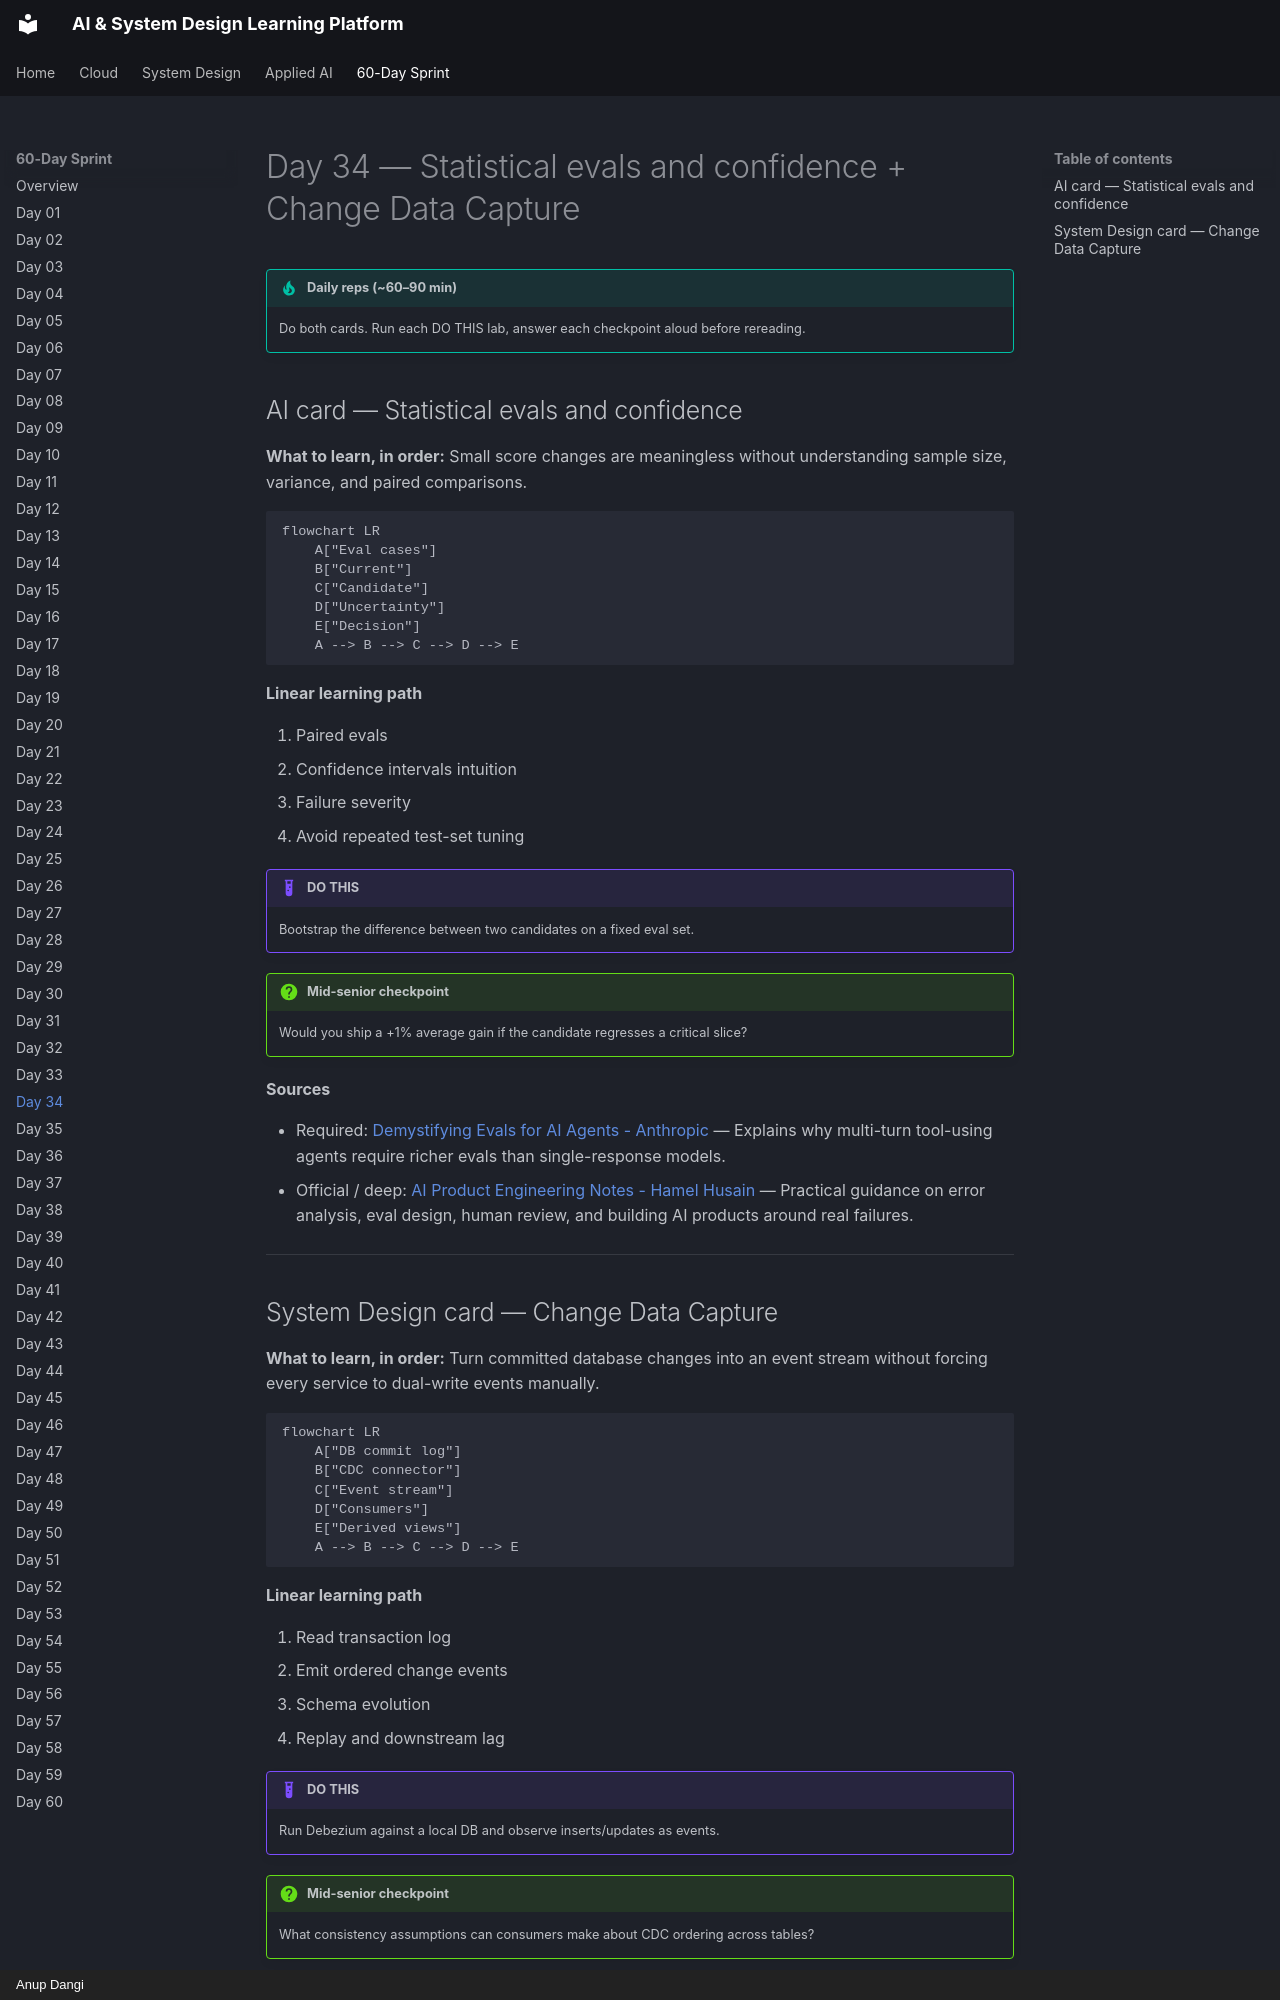

repository: AnupDangi/learnlikeadev · page: 60-day/day34/index.html · generator: mkdocs · copyright: Anup Dangi

# Day 34 — Statistical evals and confidence + Change Data Capture

!!! tip "Daily reps (~60–90 min)"
    Do both cards. Run each DO THIS lab, answer each checkpoint aloud before rereading.

## AI card — Statistical evals and confidence

**What to learn, in order:** Small score changes are meaningless without understanding sample size, variance, and paired comparisons.

```mermaid
flowchart LR
    A["Eval cases"]
    B["Current"]
    C["Candidate"]
    D["Uncertainty"]
    E["Decision"]
    A --> B --> C --> D --> E
```

**Linear learning path**

1. Paired evals
2. Confidence intervals intuition
3. Failure severity
4. Avoid repeated test-set tuning

!!! example "DO THIS"
    Bootstrap the difference between two candidates on a fixed eval set.

!!! question "Mid-senior checkpoint"
    Would you ship a +1% average gain if the candidate regresses a critical slice?

**Sources**

- Required: [Demystifying Evals for AI Agents - Anthropic](https://www.anthropic.com/engineering/demystifying-evals-for-ai-agents) — Explains why multi-turn tool-using agents require richer evals than single-response models.
- Official / deep: [AI Product Engineering Notes - Hamel Husain](https://hamel.dev/notes/llm/ai-product-engineering/) — Practical guidance on error analysis, eval design, human review, and building AI products around real failures.

---
